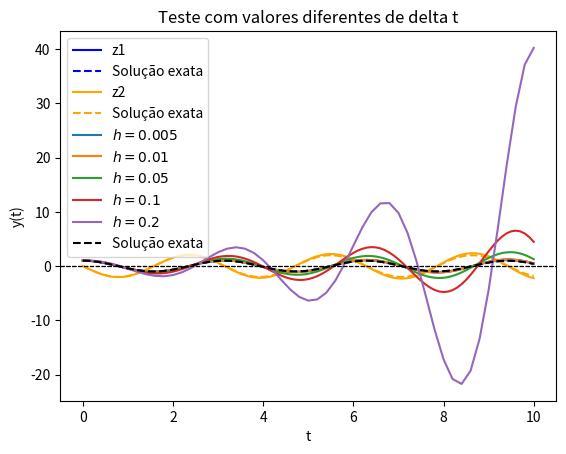

Reproduce this figure in Python.
#A
import numpy as np
import matplotlib.pyplot as plt
import math

def z1_exata(t, w):
    return np.cos(t * w)

def z2_exata(t, w):
    return -w * np.sin(w * t)

w = 2.0
v0 = 0
y0 = 1
tf = 10.0
dt = 0.01
nt = int(tf/dt) + 1

t = np.linspace(0, tf, nt)
z1 = np.zeros(nt)
z2 = np.zeros(nt)
z1e = z1_exata(t, w)
z2e = z2_exata(t, w)

z1[0] = y0
z2[0] = v0

for n in range(0, nt-1):
    z1[n+1] = z1[n] + dt * z2[n]
    z2[n+1] = z2[n] - dt * w**2 * z1[n]

# Plotagem dos resultados
plt.plot(t, z1, label="z1", color='blue')
plt.plot(t, z1e, color='blue', linestyle='--', label="Solução exata")
plt.axhline(0, color="black", linewidth=0.8, linestyle="--")
plt.legend(loc="best")
plt.title("Comparação z1")
plt.xlabel('t')
plt.ylabel('y(t)')
plt.show()

plt.plot(t, z2, label="z2", color='orange')
plt.plot(t, z2e, color='orange', linestyle='--', label="Solução exata")
plt.axhline(0, color="black", linewidth=0.8, linestyle="--")
plt.legend(loc="best")
plt.title("Comparação z2")
plt.xlabel('t')
plt.ylabel("y'(t)")
plt.show()

#B
import numpy as np
import matplotlib.pyplot as plt
import math

def z1_exata(t, w):
    return np.cos(t * w)

w = 2.0
v0 = 0
y0 = 1
tf = 10.0
t = np.linspace(0, tf, nt)
z1e = z1_exata(t, w)

valores_dt = [0.005, 0.01, 0.05, 0.1, 0.2]

for dt in valores_dt:
  nt = int(tf/dt) + 1
  t_dt = np.linspace(0, tf, nt)
  z1 = np.zeros(nt)
  z2 = np.zeros(nt)
  
  z1[0] = y0
  z2[0] = v0

  for n in range(0, nt-1):
      z1[n+1] = z1[n] + dt * z2[n]
      z2[n+1] = z2[n] - dt * w**2 * z1[n]
  
  plt.plot(t_dt, z1, label=f"$h = {dt}$")

plt.plot(t, z1e, color='black', linestyle='--', label="Solução exata")
plt.axhline(0, color="black", linewidth=0.8, linestyle="--")
plt.legend(loc="best")
plt.title("Teste com valores diferentes de delta t")
plt.xlabel('t')
plt.ylabel('y(t)')
plt.show()